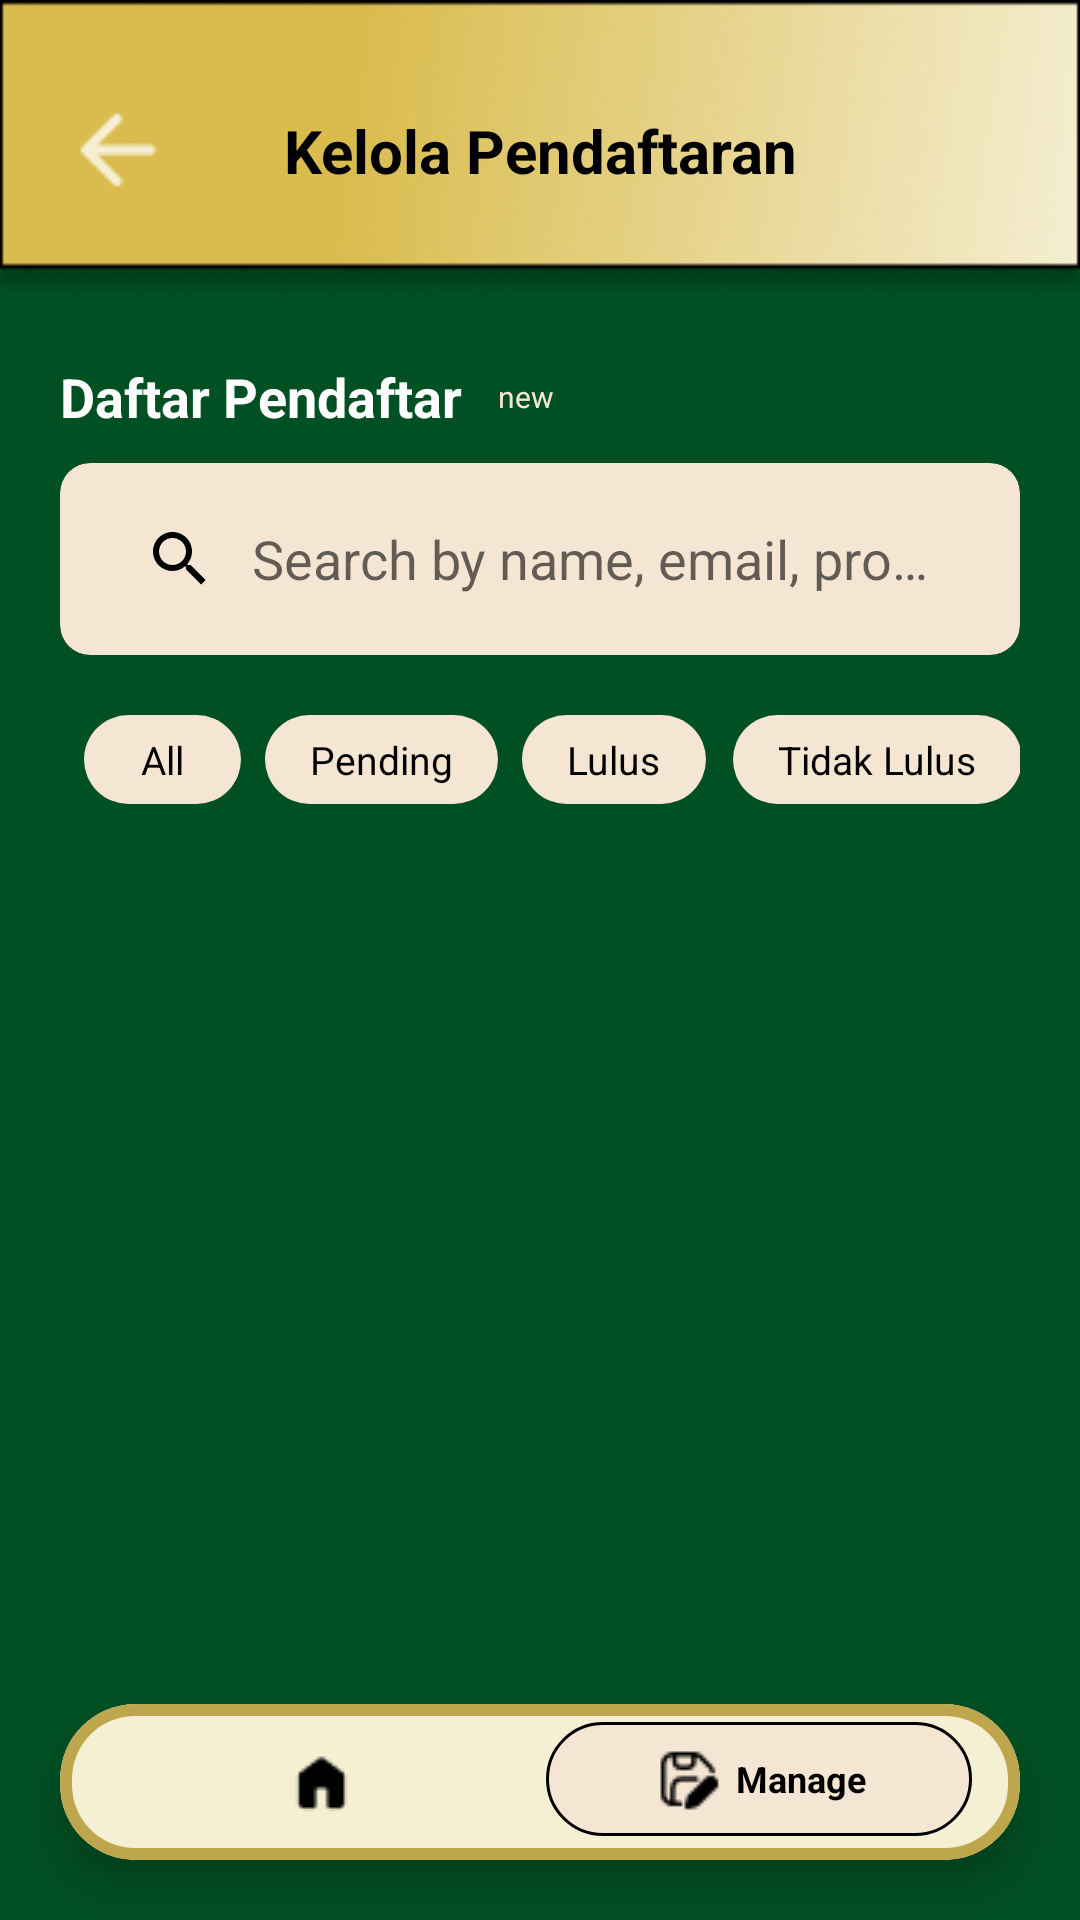

Android layout source for this screen:
<!-- AndroidManifest.xml: application theme Theme.SIA -->
<!-- res/layout/activity_kelola_pendaftaran.xml -->
<?xml version="1.0" encoding="utf-8"?>
<androidx.constraintlayout.widget.ConstraintLayout
    xmlns:android="http://schemas.android.com/apk/res/android"
    xmlns:app="http://schemas.android.com/apk/res-auto"
    xmlns:tools="http://schemas.android.com/tools"
    android:id="@+id/main_pendaftaran"
    android:layout_width="match_parent"
    android:layout_height="match_parent"
    android:background="@color/deep_green"
    tools:context=".KelolaPendaftaranActivity">

    <androidx.constraintlayout.widget.ConstraintLayout
        android:id="@+id/header"
        android:layout_width="match_parent"
        android:layout_height="100dp"
        android:background="@drawable/app_bar"
        android:paddingHorizontal="20dp"
        app:layout_constraintTop_toTopOf="parent">

        <ImageButton
            android:id="@+id/btn_back"
            android:layout_width="wrap_content"
            android:layout_height="wrap_content"
            android:src="@drawable/arrow_back_rounded"
            android:background="?attr/selectableItemBackgroundBorderless"
            android:contentDescription="Kembali"
            app:layout_constraintStart_toStartOf="parent"
            app:layout_constraintTop_toTopOf="parent"
            app:layout_constraintBottom_toBottomOf="parent" />

        <TextView
            android:layout_width="wrap_content"
            android:layout_height="wrap_content"
            android:text="Kelola Pendaftaran"
            android:textSize="20sp"
            android:textStyle="bold"
            android:textColor="@color/black"
            app:layout_constraintStart_toStartOf="parent"
            app:layout_constraintEnd_toEndOf="parent"
            app:layout_constraintTop_toTopOf="parent"
            app:layout_constraintBottom_toBottomOf="parent" />

    </androidx.constraintlayout.widget.ConstraintLayout>

    <ScrollView
        android:layout_width="match_parent"
        android:layout_height="0dp"
        android:scrollbars="none"
        app:layout_constraintTop_toBottomOf="@id/header"
        app:layout_constraintBottom_toTopOf="@id/bottom_nav_card_pendaftaran">


        <LinearLayout
            android:layout_width="match_parent"
            android:layout_height="wrap_content"
            android:orientation="vertical"
            android:paddingHorizontal="20dp"
            android:paddingTop="20dp">

            <LinearLayout
                android:layout_width="match_parent"
                android:layout_height="wrap_content"
                android:orientation="horizontal"
                android:layout_marginBottom="10dp"
                android:gravity="center_vertical">
                <TextView
                    android:layout_width="wrap_content"
                    android:layout_height="wrap_content"
                    android:text="Daftar Pendaftar"
                    android:textSize="18sp"
                    android:textStyle="bold"
                    android:textColor="@color/white" />

                <TextView
                    android:id="@+id/tv_pendaftar_count"
                    android:layout_width="wrap_content"
                    android:layout_height="wrap_content"
                    tools:text="25"
                    android:textSize="12sp"
                    android:textColor="@color/light_bg_gold"
                    android:layout_marginStart="8dp" />
                <TextView
                    android:layout_width="wrap_content"
                    android:layout_height="wrap_content"
                    android:text="new"
                    android:textSize="10sp"
                    android:textColor="@color/light_bg_gold"
                    android:layout_marginStart="4dp" />
            </LinearLayout>

            <androidx.cardview.widget.CardView
                android:layout_width="match_parent"
                android:layout_height="wrap_content"
                app:cardCornerRadius="10dp"
                android:layout_marginBottom="20dp"
                app:cardBackgroundColor="@color/light_bg_gold"
                app:cardElevation="0dp">
                <SearchView
                    android:id="@+id/search_bar"
                    android:layout_width="match_parent"
                    android:layout_height="wrap_content"
                    android:queryHint="Search by name, email, prodi..."
                    android:iconifiedByDefault="false"
                    android:queryBackground="@android:color/transparent"
                    android:layout_margin="8dp"
                    android:textSize="14sp" />
            </androidx.cardview.widget.CardView>

            <HorizontalScrollView
                android:layout_width="wrap_content"
                android:layout_height="wrap_content"
                android:scrollbars="none"
                android:layout_marginBottom="30dp">
                <LinearLayout
                    android:layout_width="wrap_content"
                    android:layout_height="wrap_content"
                    android:gravity="center_horizontal"
                    android:orientation="horizontal"
                    android:paddingHorizontal="8dp">

                    <TextView
                        android:id="@+id/filter_all"
                        android:layout_width="wrap_content"
                        android:layout_height="wrap_content"
                        android:text="All"
                        android:paddingHorizontal="19dp"
                        android:paddingVertical="6dp"
                        android:layout_marginEnd="8dp"
                        android:textSize="13sp"
                        android:textColor="@color/black"
                        android:background="@drawable/bg_filter_default" />

                    <TextView
                        android:id="@+id/filter_pending"
                        android:layout_width="wrap_content"
                        android:layout_height="wrap_content"
                        android:text="Pending"
                        android:paddingHorizontal="15dp"
                        android:paddingVertical="6dp"
                        android:layout_marginEnd="8dp"
                        android:textSize="13sp"
                        android:textColor="@color/black"
                        android:background="@drawable/bg_filter_default" />

                    <TextView
                        android:id="@+id/filter_approved"
                        android:layout_width="wrap_content"
                        android:layout_height="wrap_content"
                        android:text="Lulus"
                        android:paddingHorizontal="15dp"
                        android:paddingVertical="6dp"
                        android:layout_marginEnd="9dp"
                        android:textSize="13sp"
                        android:textColor="@color/black"
                        android:background="@drawable/bg_filter_default" />

                    <TextView
                        android:id="@+id/filter_rejected"
                        android:layout_width="wrap_content"
                        android:layout_height="wrap_content"
                        android:background="@drawable/bg_filter_default"
                        android:paddingHorizontal="15dp"
                        android:paddingVertical="6dp"
                        android:text="Tidak Lulus"
                        android:textColor="@color/black"
                        android:textSize="13sp" />
                </LinearLayout>
            </HorizontalScrollView>


            <androidx.recyclerview.widget.RecyclerView
                android:id="@+id/recycler_pendaftar"
                android:layout_width="match_parent"
                android:layout_height="wrap_content"
                android:nestedScrollingEnabled="false"
                app:layoutManager="androidx.recyclerview.widget.LinearLayoutManager"
                tools:listitem="@layout/item_pendaftar_placeholder"
                tools:itemCount="5"/>

            <Space android:layout_height="80dp" android:layout_width="match_parent"/>
        </LinearLayout>
    </ScrollView>

    <androidx.cardview.widget.CardView
        android:id="@+id/bottom_nav_card_pendaftaran"
        android:layout_width="match_parent"
        android:layout_height="wrap_content"
        android:layout_marginStart="20dp"
        android:layout_marginEnd="20dp"
        android:layout_marginBottom="20dp"
        app:cardCornerRadius="25dp"
        app:cardBackgroundColor="@color/white"
        app:cardElevation="8dp"
        app:layout_constraintBottom_toBottomOf="parent">

        <LinearLayout
            android:layout_width="match_parent"
            android:layout_height="wrap_content"
            android:orientation="horizontal"
            android:paddingVertical="6dp"
            android:paddingHorizontal="16dp"
            android:background="@drawable/bg_bottom_nav_border">

            <ImageButton
                android:id="@+id/nav_home"
                android:layout_width="0dp"
                android:layout_weight="1"
                android:layout_height="40dp"
                android:src="@drawable/material_symbols_home_rounded"
                android:background="?attr/selectableItemBackgroundBorderless"
                android:contentDescription="Home"
                android:scaleType="centerInside"
                android:padding="8dp"/>

            <LinearLayout
                android:id="@+id/nav_form_active"
                android:layout_width="0dp"
                android:layout_weight="1"
                android:layout_height="wrap_content"
                android:orientation="horizontal"
                android:gravity="center"
                android:paddingVertical="7dp"
                android:paddingHorizontal="14dp"
                android:layout_marginStart="4dp"
                android:background="@drawable/bg_nav_item_active">

                <ImageView
                    android:layout_width="24dp"
                    android:layout_height="24dp"
                    android:src="@drawable/proicons_save_pencil"
                    android:contentDescription="Manage" />

                <TextView
                    android:layout_width="wrap_content"
                    android:layout_height="wrap_content"
                    android:text="Manage"
                    android:textSize="12sp"
                    android:textStyle="bold"
                    android:textColor="@color/black"
                    android:layout_marginStart="4dp" />

            </LinearLayout>
        </LinearLayout>
    </androidx.cardview.widget.CardView>
</androidx.constraintlayout.widget.ConstraintLayout>
<!-- res/layout/item_pendaftar_placeholder.xml (included above) -->
<?xml version="1.0" encoding="utf-8"?>
<androidx.cardview.widget.CardView xmlns:android="http://schemas.android.com/apk/res/android"
    xmlns:app="http://schemas.android.com/apk/res-auto"
    xmlns:tools="http://schemas.android.com/tools"
    android:id="@+id/cardPendaftarItem"
    android:layout_width="match_parent"
    android:layout_height="wrap_content"
    android:layout_marginBottom="12dp"
    android:clickable="true"
    android:focusable="true"
    android:foreground="?attr/selectableItemBackground"
    app:cardCornerRadius="10dp"
    app:cardElevation="2dp"
    app:cardBackgroundColor="@android:color/white">

    <androidx.constraintlayout.widget.ConstraintLayout
        android:layout_width="match_parent"
        android:layout_height="wrap_content"
        android:padding="16dp">

        
        <ImageView
            android:id="@+id/img_avatar"
            android:layout_width="40dp"
            android:layout_height="40dp"
            android:src="@drawable/outline_person_24"
            android:background="@drawable/bg_circle_avatar"
            android:padding="8dp"
            app:layout_constraintStart_toStartOf="parent"
            app:layout_constraintTop_toTopOf="parent"/>
        
        <LinearLayout
            android:id="@+id/detail_layout"
            android:layout_width="0dp"
            android:layout_height="wrap_content"
            android:orientation="vertical"
            android:layout_marginStart="16dp"
            app:layout_constraintStart_toEndOf="@id/img_avatar"
            app:layout_constraintEnd_toStartOf="@id/tv_status_tag"
            app:layout_constraintTop_toTopOf="parent"
            app:layout_constraintBottom_toBottomOf="parent">

            <TextView
                android:id="@+id/tv_name"
                android:layout_width="wrap_content"
                android:layout_height="wrap_content"
                tools:text="John Doe"
                android:textSize="16sp"
                android:textStyle="bold"
                android:textColor="@android:color/black" />

            <TextView
                android:id="@+id/tv_email"
                android:layout_width="wrap_content"
                android:layout_height="wrap_content"
                tools:text="johndoe@email.com"
                android:textSize="12sp"
                android:textColor="@android:color/darker_gray" />

            <TextView
                android:id="@+id/tv_prodi_date"
                android:layout_width="wrap_content"
                android:layout_height="wrap_content"
                tools:text="Teknik Informatika - 20 Nov 2025"
                android:textSize="12sp"
                android:textColor="@color/deep_green" />
        </LinearLayout>

        
        <TextView
            android:id="@+id/tv_status_tag"
            android:layout_width="wrap_content"
            android:layout_height="wrap_content"
            android:paddingStart="10dp"
            android:paddingEnd="10dp"
            android:paddingTop="4dp"
            android:paddingBottom="4dp"
            tools:text="Pending"
            android:textSize="12sp"
            android:textStyle="bold"
            android:background="@drawable/bg_status_pending"
            android:textColor="@color/primary_gold"
            app:layout_constraintEnd_toEndOf="parent"
            app:layout_constraintTop_toTopOf="parent"
            app:layout_constraintBottom_toBottomOf="parent" />

    </androidx.constraintlayout.widget.ConstraintLayout>
</androidx.cardview.widget.CardView>
<!-- resources referenced by this layout -->
<resources>
  <color name="black">#000000</color>
  <color name="deep_green">#015023</color>
  <color name="light_bg_gold">#F5E6D3</color>
  <color name="primary_gold">#BDA64C</color>
  <color name="white">#FFFFFF</color>
  <!-- drawable app_bar: png bitmap (drawable, 22841 bytes) -->
  <!-- drawable arrow_back_rounded: png bitmap (drawable, 425 bytes) -->
  <!-- drawable bg_bottom_nav_border (drawable) -->
  <?xml version="1.0" encoding="utf-8"?>
  <layer-list xmlns:android="http://schemas.android.com/apk/res/android">
  
      <item>
          <shape android:shape="rectangle">
              <corners android:radius="25dp" />
              <solid android:color="@color/primary_gold" />
          </shape>
      </item>
  
      <item
          android:top="4dp"
          android:right="4dp"
          android:bottom="4dp"
          android:left="4dp">
          <shape android:shape="rectangle">
              <corners android:radius="21dp" /> <solid android:color="#F5EFD3" />
          </shape>
      </item>
  </layer-list>
  <!-- drawable bg_circle_avatar (drawable) -->
  <?xml version="1.0" encoding="utf-8"?>
  <shape xmlns:android="http://schemas.android.com/apk/res/android"
      android:shape="oval">
      <solid android:color="#E8F5E9"/>
      <stroke
          android:width="2dp"
          android:color="@color/deep_green"/>
  </shape>
  <!-- drawable bg_filter_default (drawable) -->
  <?xml version="1.0" encoding="utf-8"?>
  <shape xmlns:android="http://schemas.android.com/apk/res/android"
      android:shape="rectangle">
  
      <solid android:color="@color/light_bg_gold" />
  
      <corners android:radius="20dp" />
  </shape>
  <!-- drawable bg_nav_item_active (drawable) -->
  <?xml version="1.0" encoding="utf-8"?>
  <shape xmlns:android="http://schemas.android.com/apk/res/android"
      android:shape="rectangle">
  
      <solid android:color="@color/light_bg_gold" />
  
      <corners android:radius="20dp" />
  
      <stroke
          android:width="1dp"
          android:color="@color/black" />
  </shape>
  <!-- drawable bg_status_pending (drawable) -->
  <?xml version="1.0" encoding="utf-8"?>
  <shape xmlns:android="http://schemas.android.com/apk/res/android"
      android:shape="rectangle">
  
      <solid android:color="#DABC4E" />
  
      <corners android:radius="8dp" />
  
      <stroke
          android:width="2dp"
          android:color="@color/black" />
  </shape>
  <!-- drawable material_symbols_home_rounded: png bitmap (drawable, 272 bytes) -->
  <!-- drawable proicons_save_pencil: png bitmap (drawable, 435 bytes) -->
  <style name="Theme.SIA" parent="Theme.MaterialComponents.Light.NoActionBar">
          <item name="colorPrimary">@color/deep_green</item>
          <item name="colorPrimaryVariant">@color/deep_green</item>
          <item name="colorOnPrimary">@color/white</item>
          <item name="colorSecondary">@color/light_bg_gold</item>
          <item name="colorSecondaryVariant">@color/light_bg_gold</item>
          <item name="colorOnSecondary">@color/deep_green</item>
          <item name="android:statusBarColor">@color/deep_green</item>
          <item name="colorAccent">@color/deep_green</item>
          <item name="colorControlActivated">@color/deep_green</item>
          <item name="android:textCursorDrawable">@null</item>
          <item name="android:textColorPrimary">@color/black</item>
          <item name="android:textColorSecondary">@color/black</item>
      </style>
</resources>
